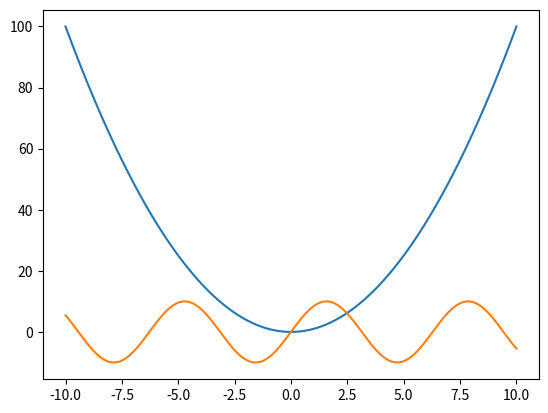

Source code (Python):
import numpy as np
import matplotlib.pyplot as plt
x = np.arange(-10,10.01, 0.01)
plt.plot(x,x**2)
plt.plot(x, np.sin(x)*10)
plt.show()